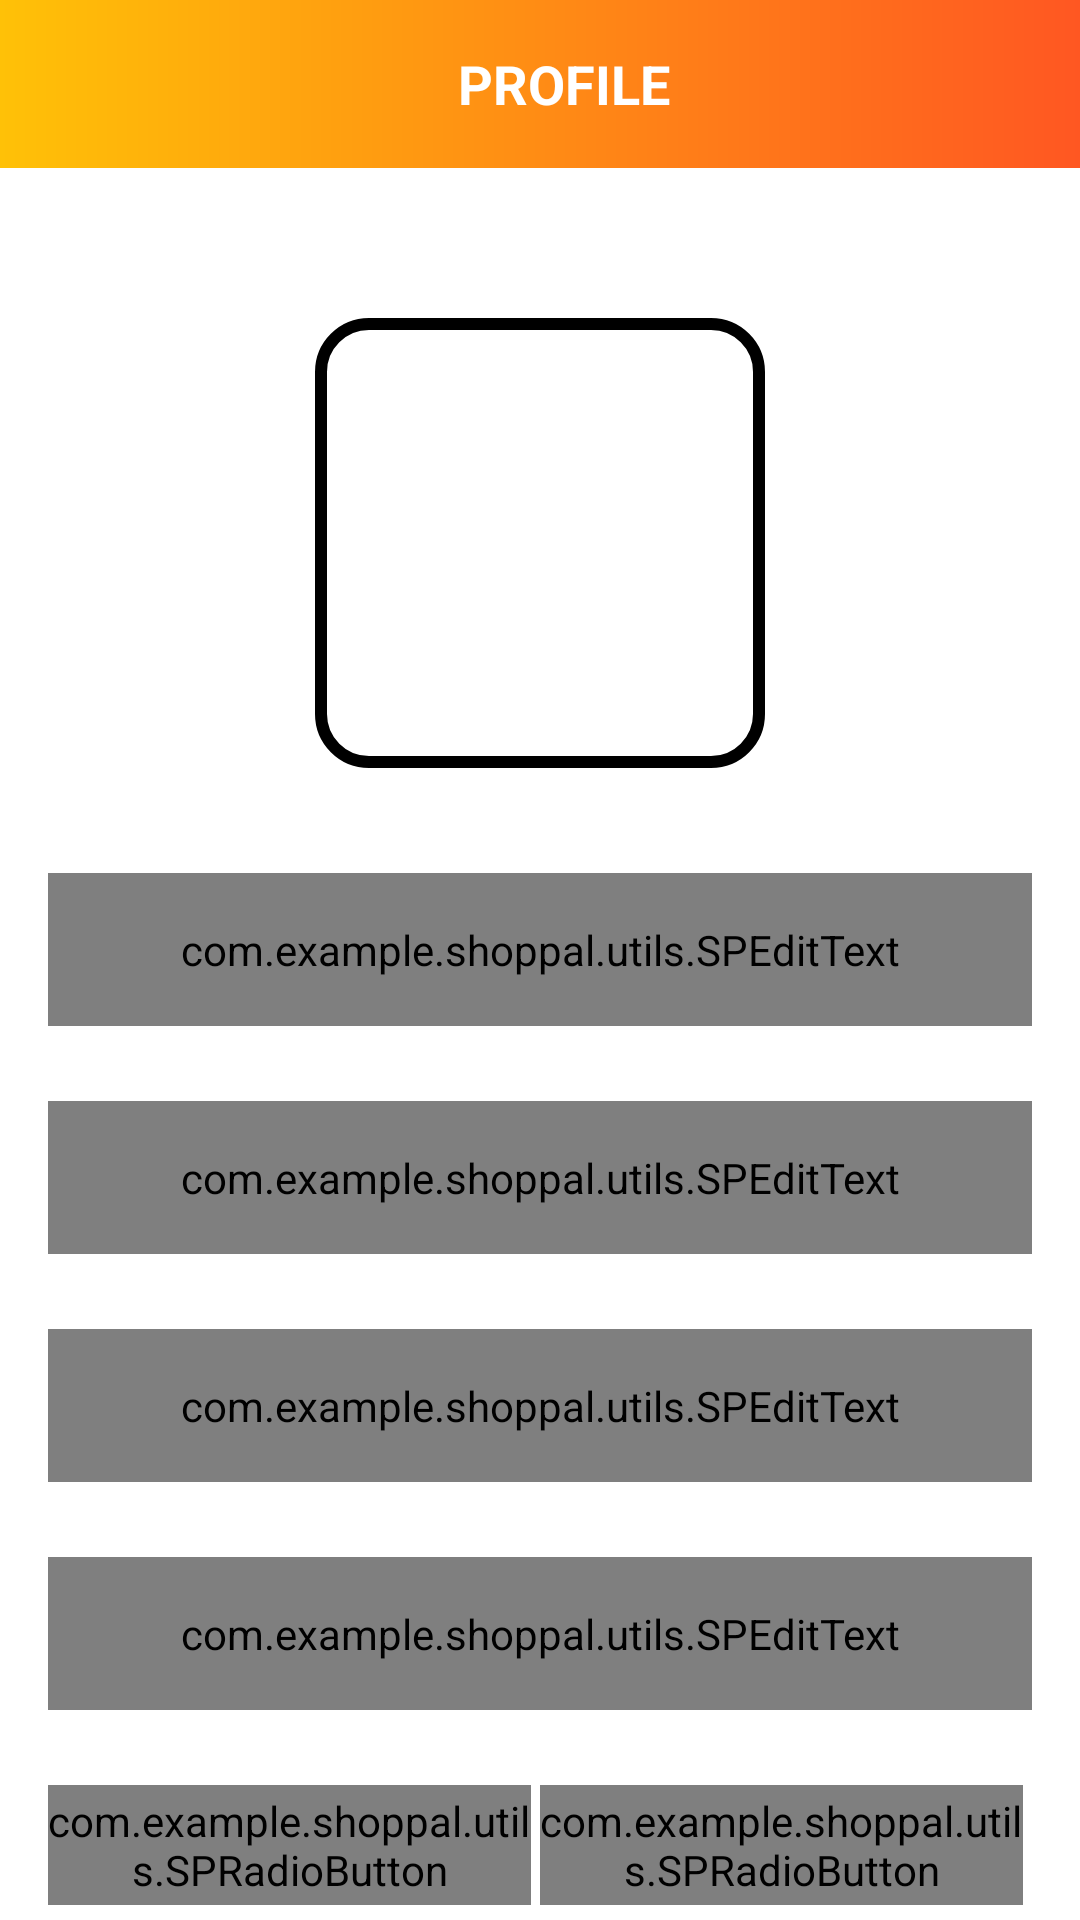

Write the Android layout XML for this screen, with the resource values it uses.
<!-- AndroidManifest.xml: activity theme Theme.ShopPal.NoActionBar -->
<!-- res/layout/activity_user_profile.xml -->
<?xml version="1.0" encoding="utf-8"?>
<androidx.constraintlayout.widget.ConstraintLayout xmlns:android="http://schemas.android.com/apk/res/android"
    xmlns:app="http://schemas.android.com/apk/res-auto"
    xmlns:tools="http://schemas.android.com/tools"
    android:layout_width="match_parent"
    android:layout_height="match_parent"
    tools:context=".utils.UserProfileActivity">
    <androidx.appcompat.widget.Toolbar
        android:id="@+id/toolbar_user_profile_activity"
        android:layout_width="match_parent"
        android:layout_height="?attr/actionBarSize"
        android:background="@drawable/app_gradient_color_background"
        app:layout_constraintEnd_toEndOf="parent"
        app:layout_constraintStart_toStartOf="parent"
        app:layout_constraintTop_toTopOf="parent">

        <TextView
            android:id="@+id/tv_tittle"
            android:layout_width="match_parent"
            android:layout_height="match_parent"
            android:gravity="center"
            android:paddingStart="0dp"
            android:text="@string/tittle_complete_profile"
            android:textColor="@color/white"
            android:textSize="@dimen/toolbar_tittle_text_size"
            android:textStyle="bold"/>

    </androidx.appcompat.widget.Toolbar>

    <ScrollView
        android:layout_width="match_parent"
        android:layout_height="0dp"
        android:fillViewport="true"
        android:scrollbars="none"
        app:layout_constraintBottom_toBottomOf="parent"
        app:layout_constraintEnd_toEndOf="parent"
        app:layout_constraintStart_toStartOf="parent"
        app:layout_constraintTop_toBottomOf="@id/toolbar_user_profile_activity">

        <androidx.constraintlayout.widget.ConstraintLayout
            android:layout_width="match_parent"
            android:layout_height="wrap_content">
            <FrameLayout
                android:id="@+id/f1_user_image"
                android:layout_width="@dimen/profile_user_image_size"
                android:layout_height="@dimen/profile_user_image_size"
                android:layout_marginTop="@dimen/profile_user_image_marginTop"
                app:layout_constraintEnd_toEndOf="parent"
                app:layout_constraintStart_toStartOf="parent"
                app:layout_constraintTop_toTopOf="parent">
                <ImageView
                    android:id="@+id/iv_user_photo"
                    android:layout_width="match_parent"
                    android:layout_height="match_parent"
                    android:layout_margin="@dimen/profile_user_photo_margin"
                    android:background="@color/white"
                    android:contentDescription="@string/content_description"
                    android:scaleType="fitXY"
                    android:src="@drawable/ic_user_placeholder"/>

                <View
                    android:layout_width="match_parent"
                    android:layout_height="match_parent"
                    android:background="@drawable/user_image_background"/>
            </FrameLayout>

            <com.google.android.material.textfield.TextInputLayout
                android:id="@+id/til_first_name"
                style="@style/Widget.MaterialComponents.TextInputLayout.OutlinedBox"
                android:layout_width="match_parent"
                android:layout_height="wrap_content"
                android:layout_marginStart="16dp"
                android:layout_marginTop="35dp"
                android:layout_marginEnd="16dp"
                android:hint="@string/hint_first_name"
                android:textColorHint="@color/black"
                app:layout_constraintEnd_toEndOf="parent"
                app:layout_constraintStart_toStartOf="parent"
                app:layout_constraintTop_toBottomOf="@id/f1_user_image">

                <com.example.shoppal.utils.SPEditText
                    android:id="@+id/et_first_name"
                    android:layout_width="match_parent"
                    android:layout_height="wrap_content"
                    android:inputType="text"
                    android:padding="@dimen/et_padding"
                    android:textColor="@color/black"
                    android:textSize="@dimen/et_textSize"/>
            </com.google.android.material.textfield.TextInputLayout>
            <com.google.android.material.textfield.TextInputLayout
                android:id="@+id/til_last_name"
                style="@style/Widget.MaterialComponents.TextInputLayout.OutlinedBox"
                android:layout_width="match_parent"
                android:layout_height="wrap_content"
                android:layout_marginStart="16dp"
                android:layout_marginTop="25dp"
                android:layout_marginEnd="16dp"
                android:hint="@string/hint_last_name"
                android:textColorHint="@color/black"
                app:layout_constraintEnd_toEndOf="parent"
                app:layout_constraintStart_toStartOf="parent"
                app:layout_constraintTop_toBottomOf="@id/til_first_name">

                <com.example.shoppal.utils.SPEditText
                    android:id="@+id/et_last_name"
                    android:layout_width="match_parent"
                    android:layout_height="wrap_content"
                    android:inputType="text"
                    android:padding="@dimen/et_padding"
                    android:textColor="@color/black"
                    android:textSize="@dimen/et_textSize"/>
            </com.google.android.material.textfield.TextInputLayout>

            <com.google.android.material.textfield.TextInputLayout
                android:id="@+id/til_email"
                style="@style/Widget.MaterialComponents.TextInputLayout.OutlinedBox"
                android:layout_width="match_parent"
                android:layout_height="wrap_content"
                android:layout_marginStart="16dp"
                android:layout_marginTop="25dp"
                android:layout_marginEnd="16dp"
                android:hint="@string/et_hint_email_id"
                android:textColorHint="@color/black"
                app:layout_constraintEnd_toEndOf="parent"
                app:layout_constraintStart_toStartOf="parent"
                app:layout_constraintTop_toBottomOf="@id/til_last_name">

                <com.example.shoppal.utils.SPEditText
                    android:id="@+id/et_email"
                    android:layout_width="match_parent"
                    android:layout_height="wrap_content"
                    android:inputType="text"
                    android:padding="@dimen/et_padding"
                    android:textColor="@color/black"
                    android:textSize="@dimen/et_textSize"/>
            </com.google.android.material.textfield.TextInputLayout>

            <com.google.android.material.textfield.TextInputLayout
                android:id="@+id/til_mobile_number"
                style="@style/Widget.MaterialComponents.TextInputLayout.OutlinedBox"
                android:layout_width="match_parent"
                android:layout_height="wrap_content"
                android:layout_marginStart="16dp"
                android:layout_marginTop="25dp"
                android:layout_marginEnd="16dp"
                android:hint="@string/et_hint_mobile_number"
                android:textColorHint="@color/black"
                app:layout_constraintEnd_toEndOf="parent"
                app:layout_constraintStart_toStartOf="parent"
                app:layout_constraintTop_toBottomOf="@id/til_email">

                <com.example.shoppal.utils.SPEditText
                    android:id="@+id/et_mobile_number"
                    android:layout_width="match_parent"
                    android:layout_height="wrap_content"
                    android:inputType="phone"
                    android:padding="@dimen/et_padding"
                    android:textColor="@color/black"
                    android:textSize="@dimen/et_textSize"/>
            </com.google.android.material.textfield.TextInputLayout>
            <RadioGroup
                android:id="@+id/rg_gender"
                android:layout_width="match_parent"
                android:layout_height="@dimen/profile_radio_button_height"
                android:layout_marginStart="16dp"
                android:layout_marginTop="25dp"
                android:layout_marginEnd="16dp"
                android:orientation="horizontal"
                app:layout_constraintBottom_toTopOf="@id/btn_submit"
                app:layout_constraintEnd_toEndOf="parent"
                app:layout_constraintStart_toStartOf="parent"
                app:layout_constraintTop_toBottomOf="@id/til_mobile_number">

                <com.example.shoppal.utils.SPRadioButton
                    android:id="@+id/rb_male"
                    android:layout_width="0dp"
                    android:layout_height="match_parent"
                    android:layout_marginEnd="@dimen/profile_radio_button_marginStartEnd"
                    android:layout_weight="1"
                    android:background="@drawable/drawable_gender_tab_selector"
                    android:button="@null"
                    android:checked="true"
                    android:gravity="center"
                    android:text="@string/rb_lbl_male"
                    android:textColor="@drawable/drawable_gender_tab_text_color_selector"
                    android:textStyle="bold"/>

                <com.example.shoppal.utils.SPRadioButton
                    android:id="@+id/rb_female"
                    android:layout_width="0dp"
                    android:layout_height="match_parent"
                    android:layout_marginEnd="@dimen/profile_radio_button_marginStartEnd"
                    android:layout_weight="1"
                    android:background="@drawable/drawable_gender_tab_selector"
                    android:button="@null"
                    android:checked="true"
                    android:gravity="center"
                    android:text="@string/rb_lbl_female"
                    android:textColor="@drawable/drawable_gender_tab_text_color_selector"
                    android:textStyle="bold"/>
            </RadioGroup>

            <com.example.shoppal.utils.SPButton
                android:id="@+id/btn_submit"
                android:layout_width="match_parent"
                android:layout_height="wrap_content"
                android:gravity="center"
                android:layout_marginStart="16dp"
                android:layout_marginTop="30dp"
                android:layout_marginEnd="16dp"
                android:layout_marginBottom="20dp"
                android:background="@drawable/button_bg"
                android:foreground="?attr/selectableItemBackground"
                android:paddingTop="@dimen/btn_padding"
                android:paddingBottom="@dimen/btn_padding"
                android:text="@string/rb_lbl_save"
                android:textColor="@color/white"
                android:textSize="@dimen/btn_textSize"
                app:layout_constraintBottom_toBottomOf="parent"
                app:layout_constraintEnd_toEndOf="parent"
                app:layout_constraintStart_toStartOf="parent"
                app:layout_constraintTop_toBottomOf="@+id/rg_gender"/>


        </androidx.constraintlayout.widget.ConstraintLayout>

    </ScrollView>

</androidx.constraintlayout.widget.ConstraintLayout>
<!-- resources referenced by this layout -->
<resources>
  <color name="black">#FF000000</color>
  <color name="white">#FFFFFFFF</color>
  <dimen name="btn_padding">8dp</dimen>
  <dimen name="btn_textSize">18sp</dimen>
  <dimen name="et_padding">16dp</dimen>
  <dimen name="et_textSize">16sp</dimen>
  <dimen name="profile_radio_button_height">40dp</dimen>
  <dimen name="profile_radio_button_marginStartEnd">3dp</dimen>
  <dimen name="profile_user_image_marginTop">50dp</dimen>
  <dimen name="profile_user_image_size">150dp</dimen>
  <dimen name="profile_user_photo_margin">3dp</dimen>
  <dimen name="toolbar_tittle_text_size">18sp</dimen>
  <!-- drawable app_gradient_color_background (drawable) -->
  <?xml version="1.0" encoding="utf-8"?>
  <shape xmlns:android="http://schemas.android.com/apk/res/android"
      android:shape="rectangle">
  
      <gradient
          android:angle="360"
          android:endColor="@color/orange"
          android:startColor="@color/colorPrimary"
          android:type="linear"/>
  
  </shape>
  <!-- drawable button_bg (drawable) -->
  <?xml version="1.0" encoding="utf-8"?>
  <shape xmlns:android="http://schemas.android.com/apk/res/android" android:shape="rectangle">
  <gradient
      android:angle="360"
      android:endColor="@color/colorPrimary"
      android:startColor="@color/orange"
      android:type="linear"/>
      <corners android:radius="@dimen/button_bg_radius"/>
  </shape>
  <!-- drawable drawable_gender_tab_text_color_selector (drawable) -->
  <?xml version="1.0" encoding="utf-8"?>
  <selector xmlns:android="http://schemas.android.com/apk/res/android">
  
      <item android:color="@color/white" android:state_checked="true"/>
      <item android:color="@color/colorPrimary"
          android:state_checked="false"/>
  
  </selector>
  <!-- drawable user_image_background (drawable) -->
  <?xml version="1.0" encoding="utf-8"?>
  <shape xmlns:android="http://schemas.android.com/apk/res/android"
      android:shape="rectangle">
  
    <stroke
        android:width="@dimen/user_image_background_stroke"
        android:color="@color/black"/>
  
      <corners android:radius="@dimen/user_image_background_corner_radius"/>
  </shape>
  <string name="content_description">image</string>
  <string name="et_hint_email_id">Email ID</string>
  <string name="et_hint_mobile_number">Mobile Number </string>
  <string name="hint_first_name">First name</string>
  <string name="hint_last_name">Last name</string>
  <string name="rb_lbl_female">FEMALE </string>
  <string name="rb_lbl_male">MALE </string>
  <string name="rb_lbl_save">Save </string>
  <string name="tittle_complete_profile"> PROFILE </string>
  <style name="Theme.ShopPal.NoActionBar">
         <item name="windowActionBar">false</item>
         <item name="windowNoTitle">true</item>
     </style>
  <color name="orange">#FF5722</color>
  <color name="colorPrimary">#FFC107</color>
  <dimen name="button_bg_radius">10dp</dimen>
  <dimen name="gender_radio_button_radius">5dp</dimen>
  <dimen name="gender_radio_button_stroke_width">1dp</dimen>
  <dimen name="user_image_background_stroke">4dp</dimen>
  <dimen name="user_image_background_corner_radius">16sp</dimen>
</resources>
